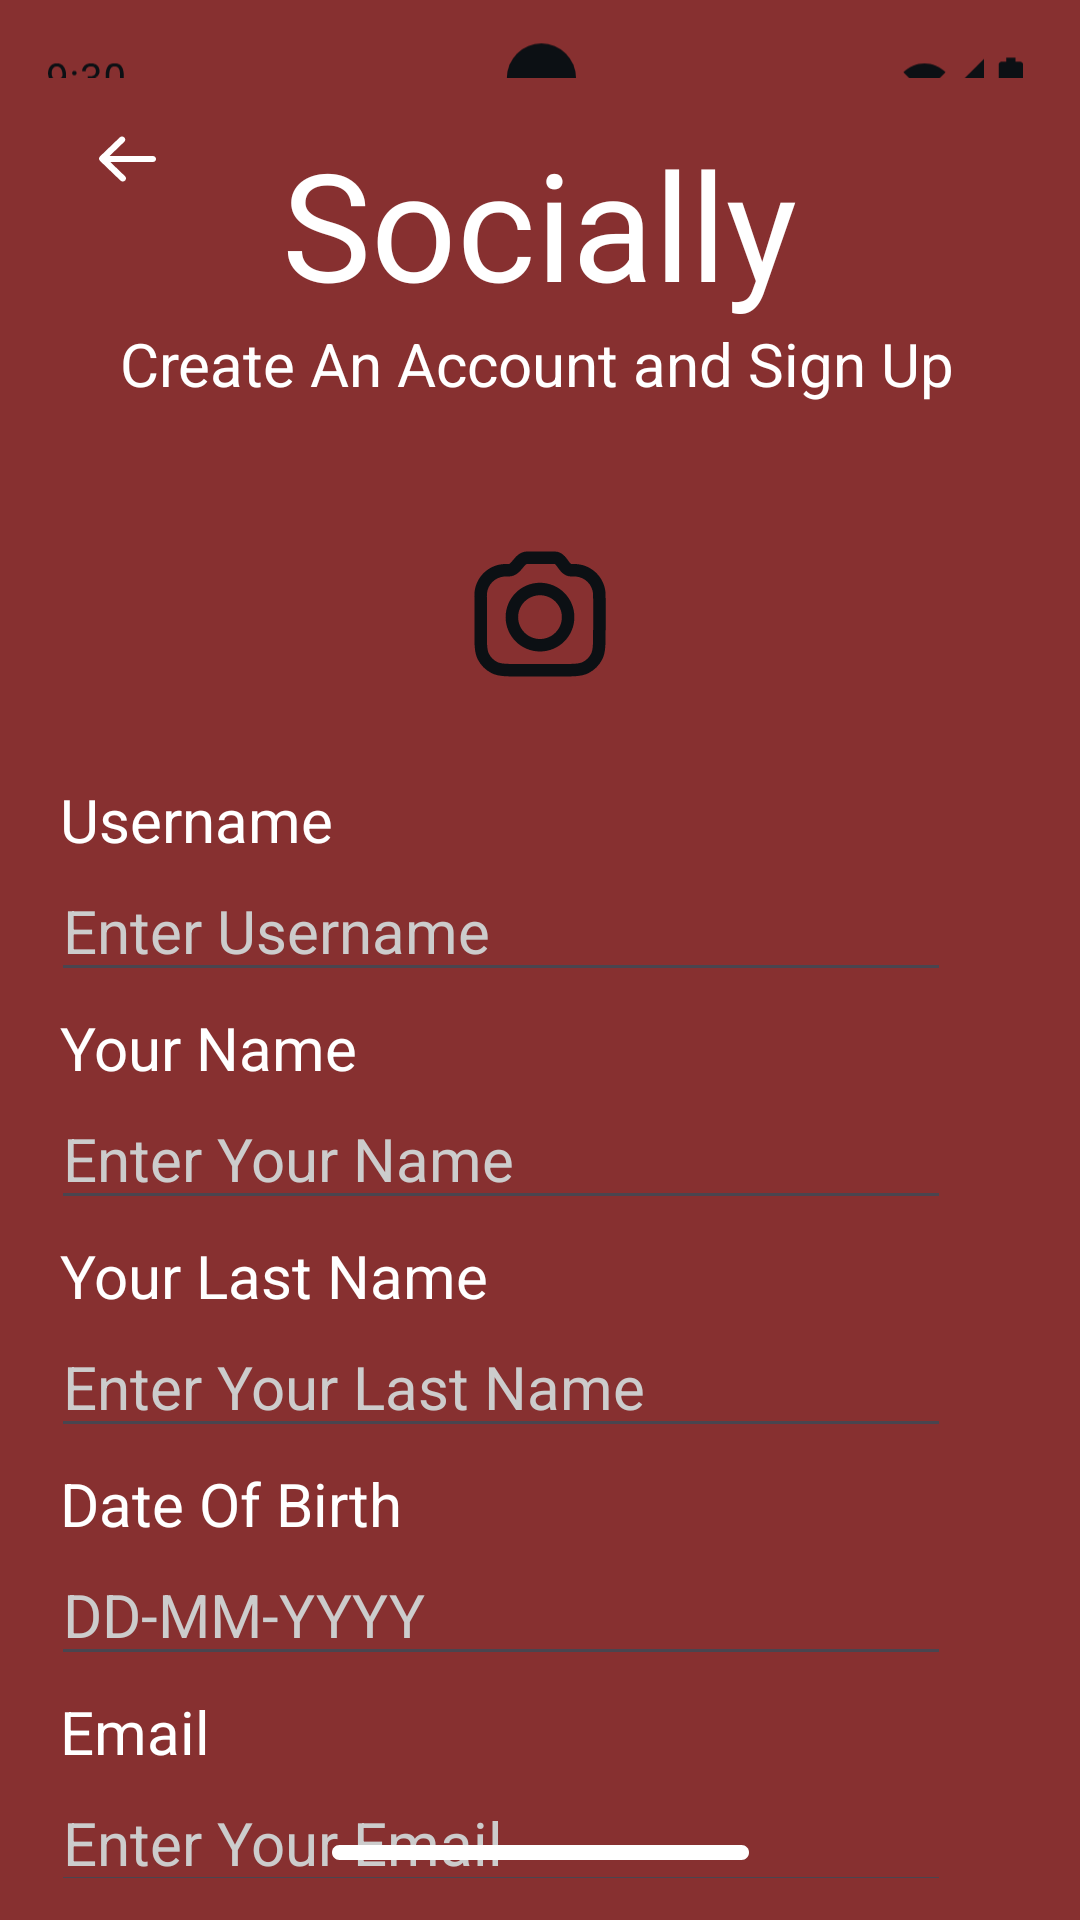

The Android layout XML behind this screen, and the referenced resources:
<!-- AndroidManifest.xml: application theme Theme.I230622 -->
<!-- res/layout/second_activity.xml -->
<?xml version="1.0" encoding="utf-8"?>
    <androidx.constraintlayout.widget.ConstraintLayout
        xmlns:android="http://schemas.android.com/apk/res/android"
        xmlns:app="http://schemas.android.com/apk/res-auto"
        android:layout_width="match_parent"
        android:layout_height="wrap_content"
        android:id="@+id/second_menu"
        android:background="@color/magenta">

        <ImageView
            android:id="@+id/status_bar"
            android:layout_width="0dp"
            android:layout_height="wrap_content"
            android:src="@drawable/status_bar"
            app:layout_constraintTop_toTopOf="parent"
            app:layout_constraintStart_toStartOf="parent"
            />


        <ScrollView
            android:layout_width="match_parent"
            android:layout_height="wrap_content"
            android:fillViewport="true"
            android:fitsSystemWindows="true"
            app:layout_constraintTop_toBottomOf="@id/status_bar"
            app:layout_constraintStart_toStartOf="parent"
            app:layout_constraintEnd_toEndOf="parent"
            app:layout_constraintBottom_toBottomOf="parent"
            android:paddingBottom="40dp"
            android:scrollbars="none">


            <androidx.constraintlayout.widget.ConstraintLayout
                android:layout_width="match_parent"
                android:layout_height="wrap_content"
                android:paddingBottom="40dp"
                android:background="@color/magenta">

        <ImageView
            android:id="@+id/arrow"
            android:layout_width="wrap_content"
            android:layout_height="wrap_content"
            android:clickable="true"
            android:src="@drawable/arrow"
            android:rotation="180"
            app:tint="#FFFFFF"
            app:layout_constraintTop_toTopOf="parent"
            app:layout_constraintStart_toStartOf="parent"
            android:layout_marginStart="30dp"
            android:layout_marginTop="15dp"/>

        <TextView
            android:id="@+id/title_text"
            android:layout_width="wrap_content"
            android:layout_height="wrap_content"
            android:text="Socially"
            android:textSize="50sp"
            android:textColor="@color/white"
            app:layout_constraintTop_toTopOf="parent"
            app:layout_constraintStart_toEndOf="@id/arrow"
            android:layout_marginStart="40dp"
            android:layout_marginTop="15dp"/>

        <TextView
            android:id="@+id/subtitle_text"
            android:layout_width="wrap_content"
            android:layout_height="wrap_content"
            android:text="Create An Account and Sign Up"
            android:textSize="20sp"
            android:textColor="@color/white"
            app:layout_constraintTop_toBottomOf="@id/title_text"
            app:layout_constraintStart_toStartOf="@id/arrow"
            android:layout_marginLeft="10dp"/>

        <ImageView
            android:id="@+id/camera_image"
            android:layout_width="100dp"
            android:layout_height="100dp"
            android:src="@drawable/camera"
            android:background="@drawable/circle_background"
            android:padding="25dp"
            app:layout_constraintTop_toBottomOf="@id/subtitle_text"
            app:layout_constraintStart_toStartOf="parent"
            app:layout_constraintEnd_toEndOf="parent"
            android:layout_marginTop="20dp"/>

        <TextView
            android:id="@+id/username_text"
            android:layout_width="wrap_content"
            android:layout_height="wrap_content"
            android:text="Username"
            android:textSize="20sp"
            android:textColor="@color/white"
            app:layout_constraintTop_toBottomOf="@id/camera_image"
            app:layout_constraintStart_toStartOf="parent"
            android:layout_marginTop="5dp"
            android:layout_marginLeft="20dp" />

        <EditText
            android:id="@+id/username_box"
            android:layout_width="300dp"
            android:layout_height="wrap_content"
            android:hint="Enter Username"
            android:textColorHint="#CCCCCC"
            android:inputType="text"
            android:textSize="20sp"
            android:textColor="@color/white"
            app:layout_constraintTop_toBottomOf="@id/username_text"
            app:layout_constraintStart_toStartOf="parent"
            android:layout_marginLeft="17dp" />

      <TextView
            android:id="@+id/YourName_text"
            android:layout_width="wrap_content"
            android:layout_height="wrap_content"
            android:text="Your Name"
            android:textSize="20sp"
            android:textColor="@color/white"
            app:layout_constraintTop_toBottomOf="@id/username_box"
            app:layout_constraintStart_toStartOf="parent"
            android:layout_marginTop="5dp"
            android:layout_marginLeft="20dp" />

        <EditText
            android:id="@+id/YourName_box"
            android:layout_width="300dp"
            android:layout_height="wrap_content"
            android:hint="Enter Your Name"
            android:textColorHint="#CCCCCC"
            android:inputType="text"
            android:textSize="20sp"
            android:textColor="@color/white"
            app:layout_constraintTop_toBottomOf="@id/YourName_text"
            app:layout_constraintStart_toStartOf="parent"
            android:layout_marginLeft="17dp" />

        <TextView
            android:id="@+id/YourLastName_text"
            android:layout_width="wrap_content"
            android:layout_height="wrap_content"
            android:text="Your Last Name"
            android:textSize="20sp"
            android:textColor="@color/white"
            app:layout_constraintTop_toBottomOf="@id/YourName_box"
            app:layout_constraintStart_toStartOf="parent"
            android:layout_marginTop="5dp"
            android:layout_marginLeft="20dp" />

        <EditText
            android:id="@+id/YourLastName_box"
            android:layout_width="300dp"
            android:layout_height="wrap_content"
            android:hint="Enter Your Last Name"
            android:textColorHint="#CCCCCC"
            android:inputType="text"
            android:textSize="20sp"
            android:textColor="@color/white"
            app:layout_constraintTop_toBottomOf="@id/YourLastName_text"
            app:layout_constraintStart_toStartOf="parent"
            android:layout_marginLeft="17dp" />

        <TextView
            android:id="@+id/DateOfBirth_text"
            android:layout_width="wrap_content"
            android:layout_height="wrap_content"
            android:text="Date Of Birth"
            android:textSize="20sp"
            android:textColor="@color/white"
            app:layout_constraintTop_toBottomOf="@id/YourLastName_box"
            app:layout_constraintStart_toStartOf="parent"
            android:layout_marginTop="5dp"
            android:layout_marginLeft="20dp" />

        <EditText
            android:id="@+id/DateOfBirth_box"
            android:layout_width="300dp"
            android:layout_height="wrap_content"
            android:hint="DD-MM-YYYY"
            android:textColorHint="#CCCCCC"
            android:inputType="text"
            android:textSize="20sp"
            android:textColor="@color/white"
            app:layout_constraintTop_toBottomOf="@id/DateOfBirth_text"
            app:layout_constraintStart_toStartOf="parent"
            android:layout_marginLeft="17dp" />

        <TextView
            android:id="@+id/Email_text"
            android:layout_width="wrap_content"
            android:layout_height="wrap_content"
            android:text="Email"
            android:textSize="20sp"
            android:textColor="@color/white"
            app:layout_constraintTop_toBottomOf="@id/DateOfBirth_box"
            app:layout_constraintStart_toStartOf="parent"
            android:layout_marginTop="5dp"
            android:layout_marginLeft="20dp" />

        <EditText
            android:id="@+id/Email_box"
            android:layout_width="300dp"
            android:layout_height="wrap_content"
            android:hint="Enter Your Email"
            android:textColorHint="#CCCCCC"
            android:inputType="text"
            android:textSize="20sp"
            android:textColor="@color/white"
            app:layout_constraintTop_toBottomOf="@id/Email_text"
            app:layout_constraintStart_toStartOf="parent"
            android:layout_marginLeft="17dp" />

        <TextView
            android:id="@+id/Password_text"
            android:layout_width="wrap_content"
            android:layout_height="wrap_content"
            android:text="Password"
            android:textSize="20sp"
            android:textColor="@color/white"
            app:layout_constraintTop_toBottomOf="@id/Email_box"
            app:layout_constraintStart_toStartOf="parent"
            android:layout_marginTop="5dp"
            android:layout_marginLeft="20dp" />

        <EditText
            android:id="@+id/Password_box"
            android:layout_width="300dp"
            android:layout_height="wrap_content"
            android:hint="Enter Your Password"
            android:textColorHint="#CCCCCC"
            android:inputType="textPassword"
            android:textSize="20sp"
            android:textColor="@color/white"
            app:layout_constraintTop_toBottomOf="@id/Password_text"
            app:layout_constraintStart_toStartOf="parent"
            android:layout_marginLeft="17dp" />

        <ImageView
            android:id="@+id/visibility"
            android:layout_width="wrap_content"
            android:layout_height="wrap_content"
            app:layout_constraintEnd_toEndOf="@id/Password_box"
            app:layout_constraintTop_toTopOf="@id/Password_box"
            app:layout_constraintBottom_toBottomOf="@id/Password_box"
            android:clickable="true"
            app:tint="#FFFFFF"
            android:src="@drawable/baseline_visibility_24" />

        <TextView
            android:id="@+id/create_account"
            android:layout_width="wrap_content"
            android:layout_height="wrap_content"
            android:clickable="true"
            android:focusable="true"
            android:text="Create an Account"
            android:textStyle="bold"
            android:textSize="15dp"
            android:gravity="center"
            android:background="@drawable/rounded_rectangle"
            app:layout_constraintTop_toBottomOf="@+id/Password_box"
            app:layout_constraintStart_toStartOf="parent"
            android:layout_marginTop="10dp"
            android:layout_marginLeft="50dp"/>


            </androidx.constraintlayout.widget.ConstraintLayout>
        </ScrollView>

        <ImageView
            android:layout_width="wrap_content"
            android:layout_height="wrap_content"
            android:src="@drawable/home_indicator"
            app:tint="#FFFFFFFF"
            app:layout_constraintBottom_toBottomOf="parent"
            app:layout_constraintStart_toStartOf="parent"
            app:layout_constraintEnd_toEndOf="parent"
            android:layout_marginBottom="20dp"/>



    </androidx.constraintlayout.widget.ConstraintLayout>
<!-- resources referenced by this layout -->
<resources>
  <color name="magenta">#873030</color>
  <color name="white">#FFFFFFFF</color>
  <!-- drawable arrow (drawable) -->
  <vector xmlns:android="http://schemas.android.com/apk/res/android"
      android:width="24dp"
      android:height="24dp"
      android:viewportWidth="24"
      android:viewportHeight="24">
    <path
        android:pathData="M20.685,11.391C21.105,11.795 21.105,12.449 20.685,12.853C20.653,12.884 20.619,12.913 20.583,12.939C20.558,12.97 20.53,13 20.5,13.029L14.088,19.197C13.668,19.601 12.988,19.601 12.568,19.197C12.149,18.794 12.149,18.14 12.568,17.736L18.405,12.121L12.315,6.264C11.895,5.861 11.895,5.206 12.315,4.803C12.734,4.399 13.415,4.399 13.834,4.803L20.685,11.391Z"
        android:fillColor="#0C1014"/>
    <path
        android:pathData="M2,12C2,11.448 2.448,11 3,11H18C18.552,11 19,11.448 19,12C19,12.552 18.552,13 18,13H3C2.448,13 2,12.552 2,12Z"
        android:fillColor="#0C1014"/>
  </vector>
  <!-- drawable camera: vector/xml drawable (drawable, 2492 chars, omitted) -->
  <!-- drawable home_indicator (drawable) -->
  <vector xmlns:android="http://schemas.android.com/apk/res/android"
      android:width="139dp"
      android:height="5dp"
      android:viewportWidth="139"
      android:viewportHeight="5">
    <path
        android:pathData="M139,2.5C139,1.12 137.88,0 136.5,0H2.5C1.12,0 0,1.12 0,2.5C0,3.88 1.12,5 2.5,5H136.5C137.88,5 139,3.88 139,2.5Z"
        android:fillColor="@color/magenta"/>
  </vector>
  <!-- drawable rounded_rectangle (drawable) -->
  <?xml version="1.0" encoding="utf-8"?>
      <shape xmlns:android="http://schemas.android.com/apk/res/android"
          android:shape="rectangle">
  
          <size
              android:height="50dp"
              android:width="250dp"/>
  
  
          <solid android:color="#FFFFFF"/>
          <corners android:radius="9dp"/>
          <solid android:color="@color/light_magenta"/>
          <stroke
              android:width="2dp"
              android:color="#AAAAAA"/>
  
      </shape>
  <!-- drawable status_bar: vector/xml drawable (drawable, 5877 chars, omitted) -->
  <style name="Theme.I230622" parent="Base.Theme.I230622" />
  <color name="light_magenta">#AD7878</color>
  <style name="Base.Theme.I230622" parent="Theme.Material3.DayNight.NoActionBar">
          
          
      </style>
</resources>
